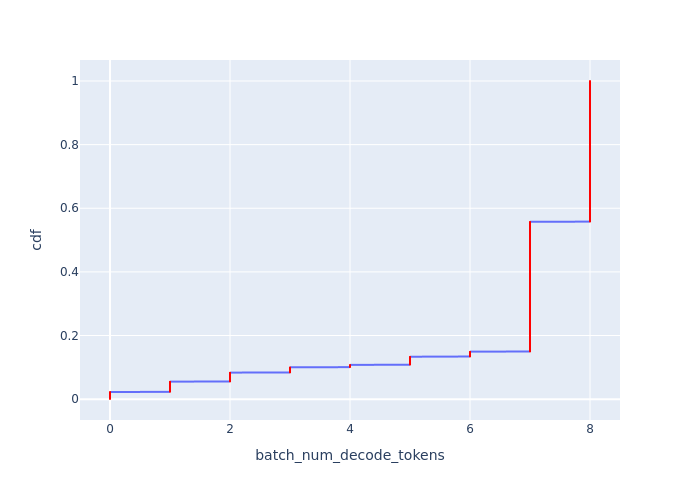

Data behind this chart, as committed beside it:
Batch Id, batch_num_decode_tokens, cdf
5584, 0, 0.0004507
5585, 0, 0.0009013
5586, 0, 0.001352
5587, 0, 0.001803
5600, 0, 0.002253
5612, 0, 0.002704
5629, 0, 0.003155
5630, 0, 0.003605
5805, 0, 0.004056
5839, 0, 0.004507
5845, 0, 0.004957
5902, 0, 0.005408
5906, 0, 0.005858
5915, 0, 0.006309
5949, 0, 0.00676
6099, 0, 0.00721
6134, 0, 0.007661
6172, 0, 0.008112
6213, 0, 0.008562
6268, 0, 0.009013
6319, 0, 0.009464
6356, 0, 0.009914
6365, 0, 0.01037
6397, 0, 0.01082
6440, 0, 0.01127
6539, 0, 0.01172
6540, 0, 0.01217
6589, 0, 0.01262
6590, 0, 0.01307
6655, 0, 0.01352
6671, 0, 0.01397
6692, 0, 0.01442
6738, 0, 0.01487
6739, 0, 0.01532
6857, 0, 0.01577
6874, 0, 0.01622
6875, 0, 0.01667
6922, 0, 0.01712
7025, 0, 0.01758
7058, 0, 0.01803
7108, 0, 0.01848
7137, 0, 0.01893
7178, 0, 0.01938
7179, 0, 0.01983
7214, 0, 0.02028
7243, 0, 0.02073
7351, 0, 0.02118
7352, 0, 0.02163
7354, 0, 0.02208
7504, 0, 0.02253
7731, 1, 0.02298
7732, 1, 0.02343
7733, 1, 0.02388
7734, 1, 0.02434
7735, 1, 0.02479
7736, 1, 0.02524
7737, 1, 0.02569
7738, 1, 0.02614
7739, 1, 0.02659
7740, 1, 0.02704
... 2,159 more rows
